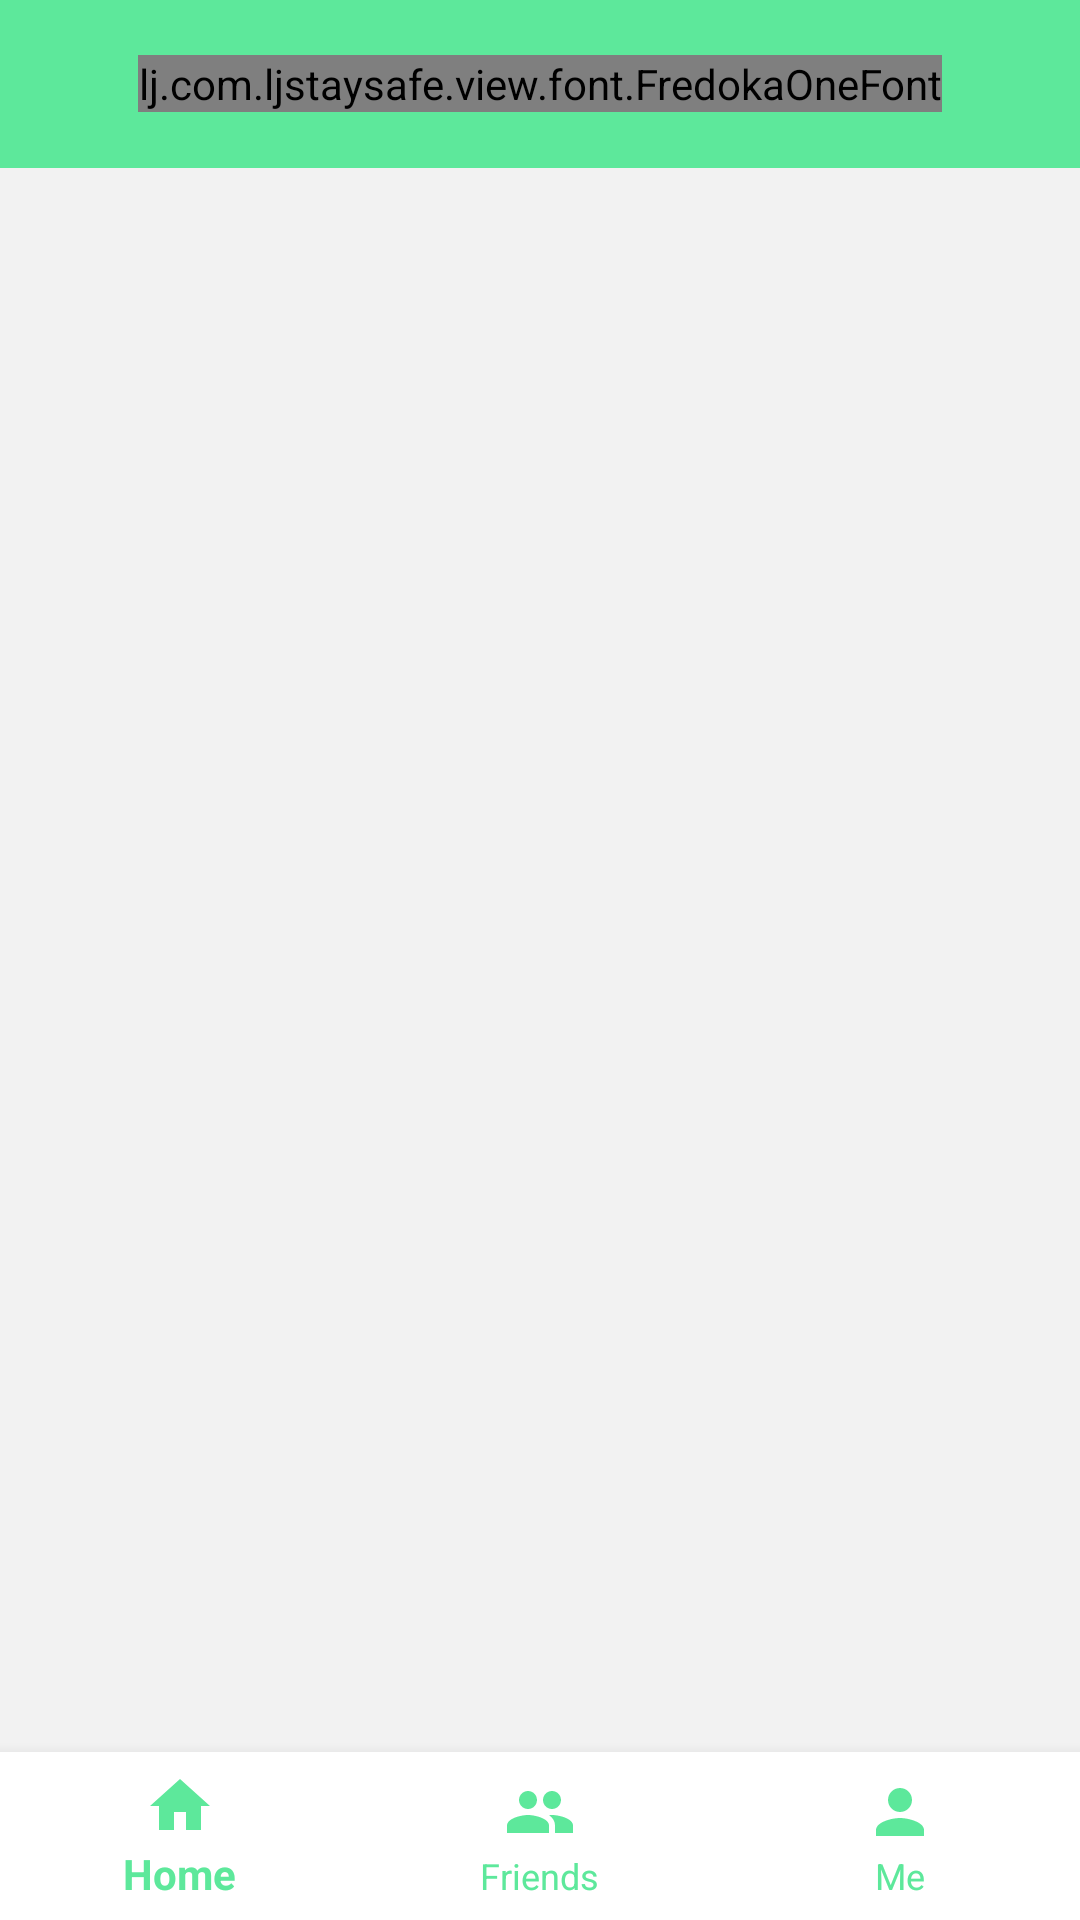

Produce the Android XML layout that renders to this screen, including the resource entries it uses.
<!-- AndroidManifest.xml: application theme AppTheme -->
<!-- res/layout/activity_main.xml -->
<?xml version="1.0" encoding="utf-8"?>
<android.support.constraint.ConstraintLayout xmlns:android="http://schemas.android.com/apk/res/android"
    xmlns:app="http://schemas.android.com/apk/res-auto"
    xmlns:tools="http://schemas.android.com/tools"
    android:layout_width="match_parent"
    android:layout_height="match_parent"
    tools:context=".activity.MainActivity">

    <include
        android:id="@+id/include"
        layout="@layout/toolbar"
        android:layout_width="match_parent"
        android:layout_height="wrap_content"
        app:layout_constraintEnd_toEndOf="parent"
        app:layout_constraintStart_toStartOf="parent"
        app:layout_constraintTop_toTopOf="parent" />

    <FrameLayout
        android:id="@+id/container"
        android:layout_width="match_parent"
        android:layout_height="0dp"
        app:layout_constraintBottom_toTopOf="@+id/bottomNavigationView"
        app:layout_constraintEnd_toEndOf="parent"
        app:layout_constraintHorizontal_bias="0.0"
        app:layout_constraintStart_toStartOf="parent"
        app:layout_constraintTop_toBottomOf="@+id/include">

    </FrameLayout>

    <android.support.design.widget.BottomNavigationView
        android:id="@+id/bottomNavigationView"
        android:layout_width="match_parent"
        android:layout_height="wrap_content"
        android:background="@color/colorAccent"
        app:itemBackground="@color/colorAccent"
        app:itemIconTint="@color/colorPrimary"
        app:itemTextColor="@color/colorPrimary"
        app:layout_constraintBottom_toBottomOf="parent"
        app:layout_constraintEnd_toEndOf="parent"
        app:layout_constraintStart_toStartOf="parent"
        app:menu="@menu/main_navigation" />

</android.support.constraint.ConstraintLayout>
<!-- res/layout/toolbar.xml (included above) -->
<?xml version="1.0" encoding="utf-8"?>
<LinearLayout xmlns:android="http://schemas.android.com/apk/res/android"
    xmlns:app="http://schemas.android.com/apk/res-auto"
    android:layout_width="match_parent"
    android:fitsSystemWindows="true"
    android:layout_height="match_parent"
    android:orientation="vertical">

    <android.support.design.widget.AppBarLayout
        android:layout_width="match_parent"
        android:layout_height="wrap_content"
        android:theme="@style/AppTheme.AppBarOverlay">

        <android.support.v7.widget.Toolbar
            android:id="@+id/toolbar"
            android:layout_width="match_parent"
            android:layout_height="wrap_content"
            android:layout_gravity="center"
            android:background="?attr/colorPrimary"
            android:minHeight="?attr/actionBarSize"
            android:padding="0dp"
            app:popupTheme="@style/AppTheme.PopupOverlay">

            <lj.com.ljstaysafe.view.font.FredokaOneFont
                android:layout_width="wrap_content"
                android:layout_height="match_parent"
                android:layout_gravity="center"
                android:text="@string/app_name"
                android:textAlignment="center"
                android:textColor="@color/colorAccent"
                android:textSize="20sp"
                android:textStyle="bold" />

        </android.support.v7.widget.Toolbar>

    </android.support.design.widget.AppBarLayout>

</LinearLayout>
<!-- resources referenced by this layout -->
<resources>
  <color name="colorAccent">#ffffff</color>
  <color name="colorPrimary">#5de89b</color>
  <string name="app_name">LJ Stay Safe</string>
  <style name="AppTheme.AppBarOverlay" parent="ThemeOverlay.AppCompat.Dark.ActionBar" />
  <style name="AppTheme.PopupOverlay" parent="ThemeOverlay.AppCompat.Light" />
  <style name="AppTheme" parent="Theme.AppCompat.Light.NoActionBar">
          
          <item name="colorPrimary">@color/colorPrimary</item>
          <item name="colorPrimaryDark">@color/colorPrimaryDark</item>
          <item name="colorAccent">@color/colorAccent</item>
          <item name="android:colorBackground">@color/colorBackground</item>
          <item name="android:textCursorDrawable">@drawable/text_cursor</item>
          <item name="android:alertDialogTheme">@style/AppTheme.AlertDialog</item>
      </style>
  <color name="colorPrimaryDark">#4ABA7C</color>
  <color name="colorBackground">#F2F2F2</color>
  <style name="AppTheme.AlertDialog" parent="Theme.AppCompat.Light.Dialog.Alert">
          <item name="colorAccent">@color/colorPrimaryDark</item>
          <item name="buttonBarPositiveButtonStyle">@style/PositiveButtonStyle</item>
      </style>
  <style name="PositiveButtonStyle" parent="Widget.AppCompat.Button.ButtonBar.AlertDialog">
          <item name="android:textColor">@color/colorPrimaryDark</item>
      </style>
</resources>
